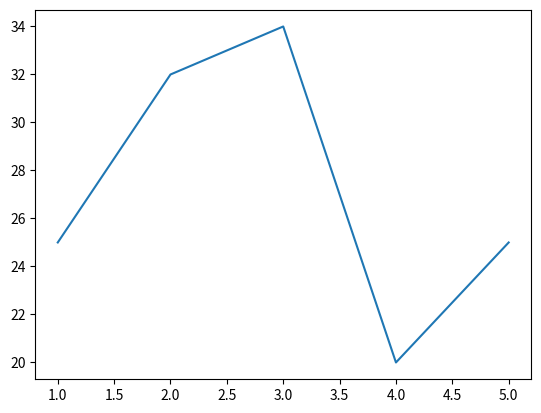

The matplotlib source for this figure:
import numpy as np

x = np.array([1, 2, 3, 4, 5])
y = np.array([25, 32, 34, 20, 25])
from matplotlib import pyplot as plt
plt.plot(x, y)
plt.show()